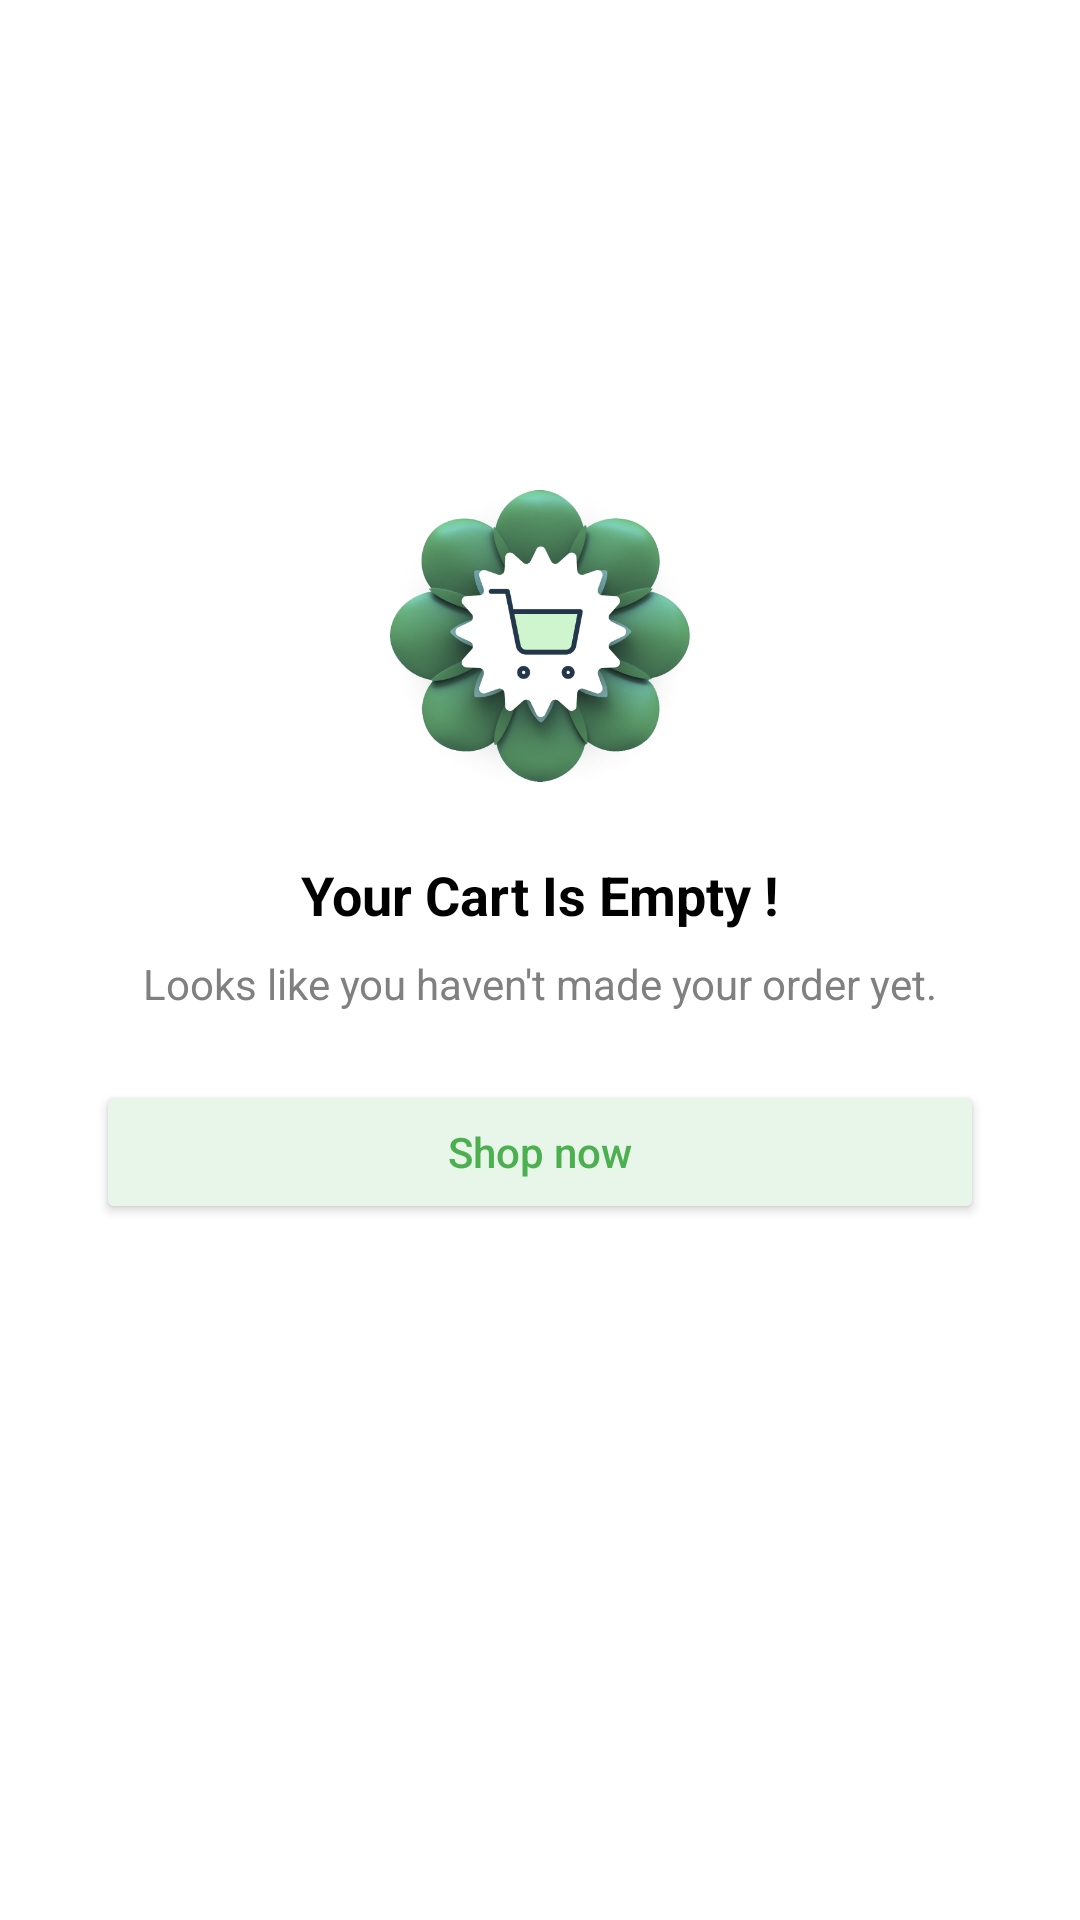

The Android layout XML behind this screen, and the referenced resources:
<!-- AndroidManifest.xml: application theme Theme.ProjectPlant -->
<!-- res/layout/fragment_cart_empty.xml -->
<?xml version="1.0" encoding="utf-8"?>
<androidx.constraintlayout.widget.ConstraintLayout
    xmlns:android="http://schemas.android.com/apk/res/android"
    xmlns:app="http://schemas.android.com/apk/res-auto"
    xmlns:tools="http://schemas.android.com/tools"
    android:layout_width="match_parent"
    android:layout_height="match_parent"
    android:background="@color/white"
    tools:context=".ui.cart.CartFragmentEmpty" >
    <FrameLayout
        android:id="@+id/fragment_cart_empty"
        android:layout_width="match_parent"
        android:layout_height="match_parent"
        app:layout_constraintTop_toTopOf="parent"
        app:layout_constraintBottom_toBottomOf="parent"
        app:layout_constraintStart_toStartOf="parent"
        app:layout_constraintEnd_toEndOf="parent" />

    <ImageView
        android:id="@+id/imgEmptyCart"
        android:layout_width="100dp"
        android:layout_height="100dp"
        android:src="@drawable/cart"
        app:layout_constraintTop_toTopOf="parent"
        app:layout_constraintBottom_toBottomOf="parent"
        app:layout_constraintStart_toStartOf="parent"
        app:layout_constraintEnd_toEndOf="parent"
        app:layout_constraintVertical_bias="0.3"/>

    <TextView
        android:id="@+id/tvEmptyCartTitle"
        android:layout_width="wrap_content"
        android:layout_height="wrap_content"
        android:text="Your Cart Is Empty !"
        android:textSize="18sp"
        android:textColor="@color/black"
        android:textStyle="bold"
        android:layout_marginTop="24dp"
        app:layout_constraintTop_toBottomOf="@id/imgEmptyCart"
        app:layout_constraintStart_toStartOf="parent"
        app:layout_constraintEnd_toEndOf="parent"/>

    <TextView
        android:id="@+id/tvEmptyCartDescription"
        android:layout_width="wrap_content"
        android:layout_height="wrap_content"
        android:text="Looks like you haven't made your order yet."
        android:textSize="14sp"
        android:textColor="@color/gray"
        android:layout_marginTop="8dp"
        app:layout_constraintTop_toBottomOf="@id/tvEmptyCartTitle"
        app:layout_constraintStart_toStartOf="parent"
        app:layout_constraintEnd_toEndOf="parent"/>

    <Button
        android:id="@+id/btnShopNow"
        android:layout_width="0dp"
        android:layout_height="wrap_content"
        android:layout_marginStart="32dp"
        android:layout_marginEnd="32dp"
        android:layout_marginBottom="232dp"
        android:backgroundTint="@color/light_green"
        android:text="Shop now"
        android:textAllCaps="false"
        android:textColor="@color/dark_green"
        app:layout_constraintBottom_toBottomOf="parent"
        app:layout_constraintEnd_toEndOf="parent"
        app:layout_constraintHorizontal_bias="0.0"
        app:layout_constraintStart_toStartOf="parent" />

</androidx.constraintlayout.widget.ConstraintLayout>
<!-- resources referenced by this layout -->
<resources>
  <color name="black">#FF000000</color>
  <color name="dark_green">#4CAF50</color>
  <color name="gray">#808080</color>
  <color name="light_green">#E8F5E9</color>
  <color name="white">#FFFFFFFF</color>
  <!-- drawable cart: png bitmap (drawable, 191349 bytes) -->
  <style name="Theme.ProjectPlant" parent="Theme.MaterialComponents.DayNight.DarkActionBar">
          
          <item name="colorPrimary">@color/purple_500</item>
          <item name="colorPrimaryVariant">@color/purple_700</item>
          <item name="colorOnPrimary">@color/white</item>
          
          <item name="colorSecondary">@color/teal_200</item>
          <item name="colorSecondaryVariant">@color/teal_700</item>
          <item name="colorOnSecondary">@color/black</item>
          
          <item name="android:statusBarColor">?attr/colorPrimaryVariant</item>
          
      </style>
  <color name="purple_500">#FF6200EE</color>
  <color name="purple_700">#FF3700B3</color>
  <color name="teal_200">#FF03DAC5</color>
  <color name="teal_700">#FF018786</color>
</resources>
